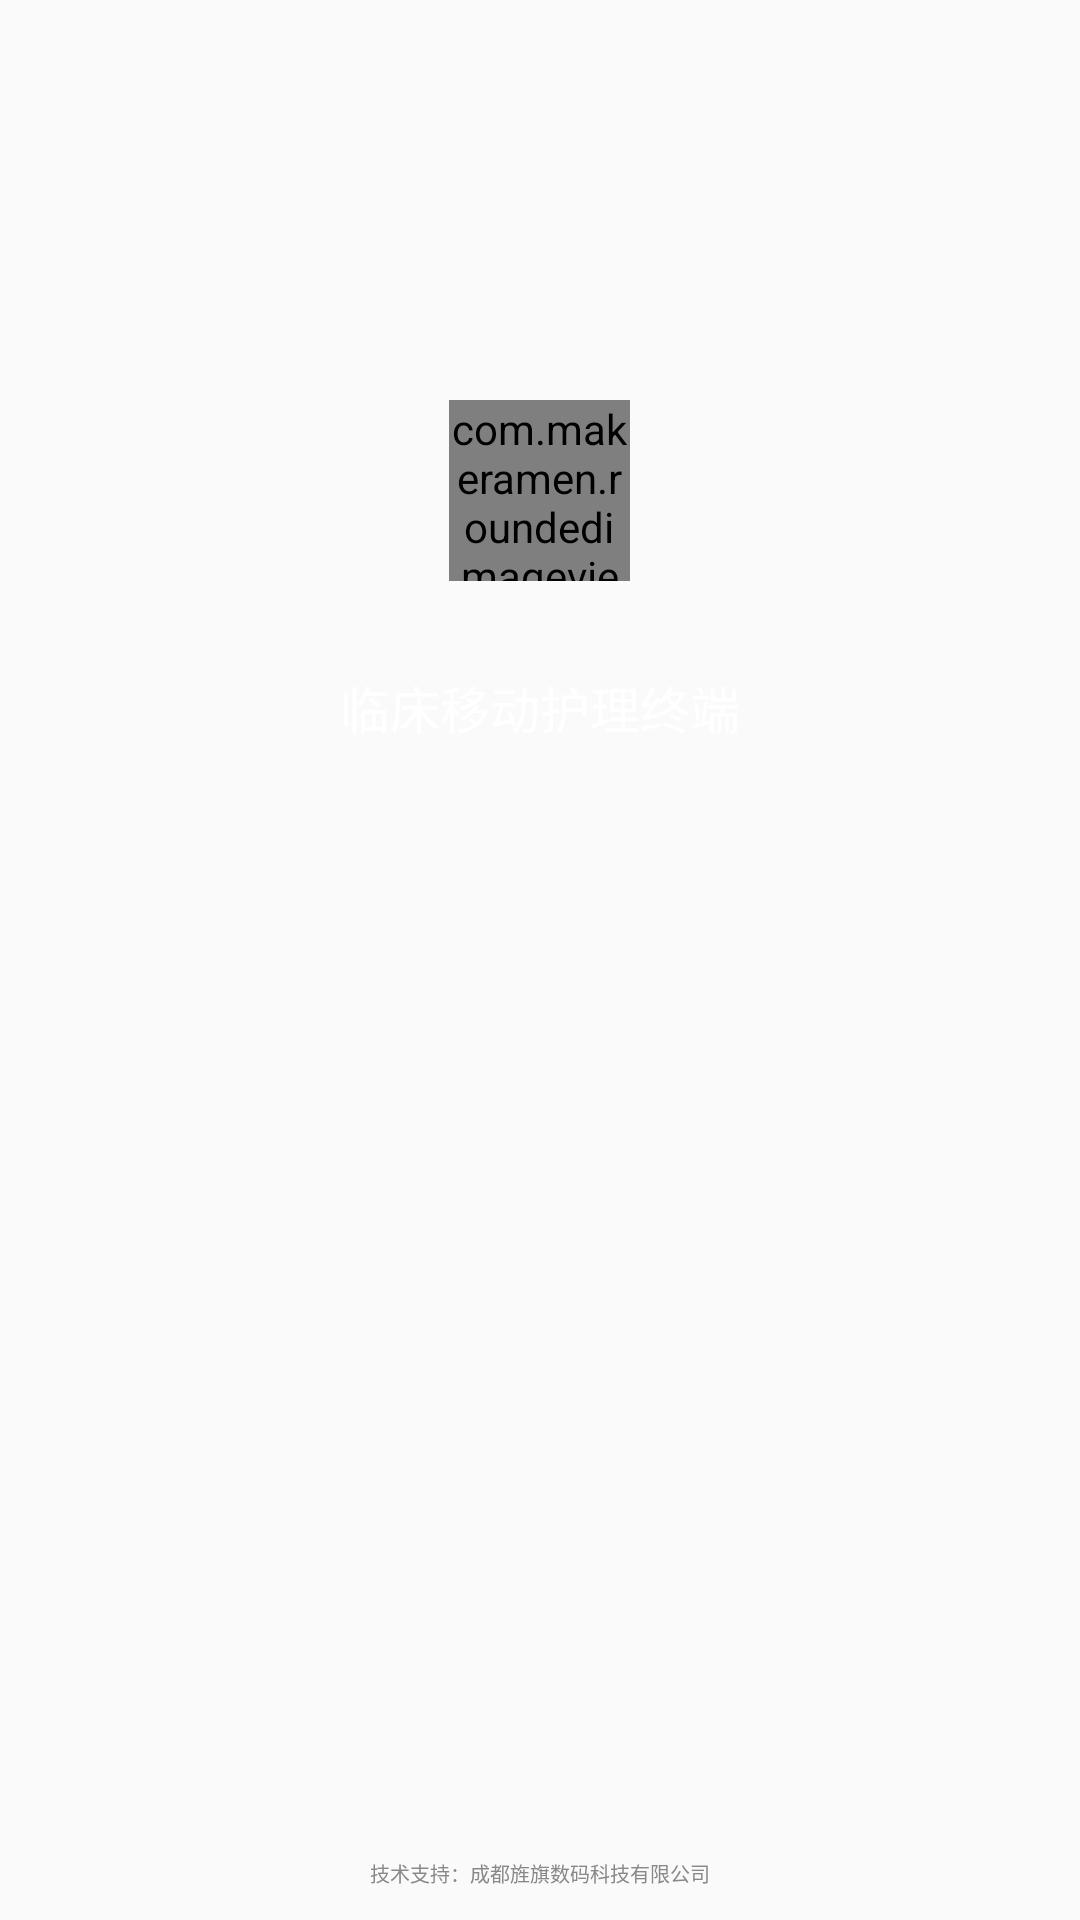

Here is an Android app screen rendered from its layout file. Give the layout XML and the strings, colors and styles it references.
<!-- AndroidManifest.xml: application theme AppTheme -->
<!-- res/layout/activity_splash.xml -->
<?xml version="1.0" encoding="utf-8"?>
<LinearLayout xmlns:android="http://schemas.android.com/apk/res/android"
              xmlns:app="http://schemas.android.com/apk/res-auto"
              android:layout_width="match_parent"
              android:layout_height="match_parent"
              android:orientation="vertical">

    <RelativeLayout
        android:id="@+id/rl"
        android:layout_width="match_parent"
        android:layout_height="match_parent"
        android:background="@drawable/shape_login_backgroud"
        android:clipToPadding="true"
        android:fitsSystemWindows="true">

        <com.makeramen.roundedimageview.RoundedImageView
            android:layout_width="181px"
            android:layout_height="181px"
            android:layout_centerHorizontal="true"
            android:layout_marginTop="400px"
            android:scaleType="center"
            android:src="@mipmap/isoeix"
            app:riv_border_color="@color/colorLiWhite"
            app:riv_border_width="10px"
            app:riv_corner_radius="100px"
            app:riv_oval="true"/>

        <TextView
            android:id="@+id/oval_one"
            android:layout_width="236px"
            android:layout_height="236px"
            android:layout_centerHorizontal="true"
            android:layout_marginTop="372px"
            android:background="@drawable/shape_login_oval"/>

        <TextView
            android:id="@+id/oval_two"
            android:layout_width="297px"
            android:layout_height="297px"
            android:layout_centerHorizontal="true"
            android:layout_marginTop="342px"
            android:background="@drawable/shape_login_oval"/>

        <TextView
            android:id="@+id/text_name"
            android:layout_width="wrap_content"
            android:layout_height="wrap_content"
            android:layout_below="@+id/oval_two"
            android:layout_centerHorizontal="true"
            android:layout_marginTop="32px"
            android:text="@string/clinical_mobile_care_terminal"
            android:textColor="@color/colorWhite"
            android:textSize="50px"/>

        <include layout="@layout/bottom_item"></include>
    </RelativeLayout>
</LinearLayout>
<!-- res/layout/bottom_item.xml (included above) -->
<?xml version="1.0" encoding="utf-8"?>
<RelativeLayout xmlns:android="http://schemas.android.com/apk/res/android"
              android:orientation="vertical"
              android:layout_width="match_parent"
              android:layout_height="match_parent">
    <TextView
        android:layout_width="wrap_content"
        android:layout_height="wrap_content"
        android:layout_alignParentBottom="true"
        android:layout_centerHorizontal="true"
        android:layout_marginBottom="32px"
        android:text="@string/technical_support"
        android:textColor="@color/colorTextColor"
        android:textSize="20px"
        />
</RelativeLayout>
<!-- resources referenced by this layout -->
<resources>
  <color name="colorLiWhite">#F3FFFFFF</color>
  <color name="colorTextColor">#888888</color>
  <color name="colorWhite">#FFFFFF</color>
  <!-- mipmap isoeix: jpg bitmap (mipmap-xhdpi, 14295 bytes) -->
  <string name="clinical_mobile_care_terminal">临床移动护理终端</string>
  <string name="technical_support">技术支持：成都旌旗数码科技有限公司</string>
  <style name="AppTheme" parent="@style/BaseAppTheme">
          <item name="android:windowTranslucentStatus">true</item>
          <item name="android:windowTranslucentNavigation">true</item>
  
      </style>
  <style name="BaseAppTheme" parent="Theme.AppCompat.Light.NoActionBar">
          
          <item name="colorPrimary">@color/colorPrimary</item>
          <item name="colorPrimaryDark">@color/colorPrimaryDark</item>
          <item name="colorAccent">#FF4081</item>
      </style>
  <color name="colorPrimary">#3F51B5</color>
  <color name="colorPrimaryDark">#303F9F</color>
</resources>
